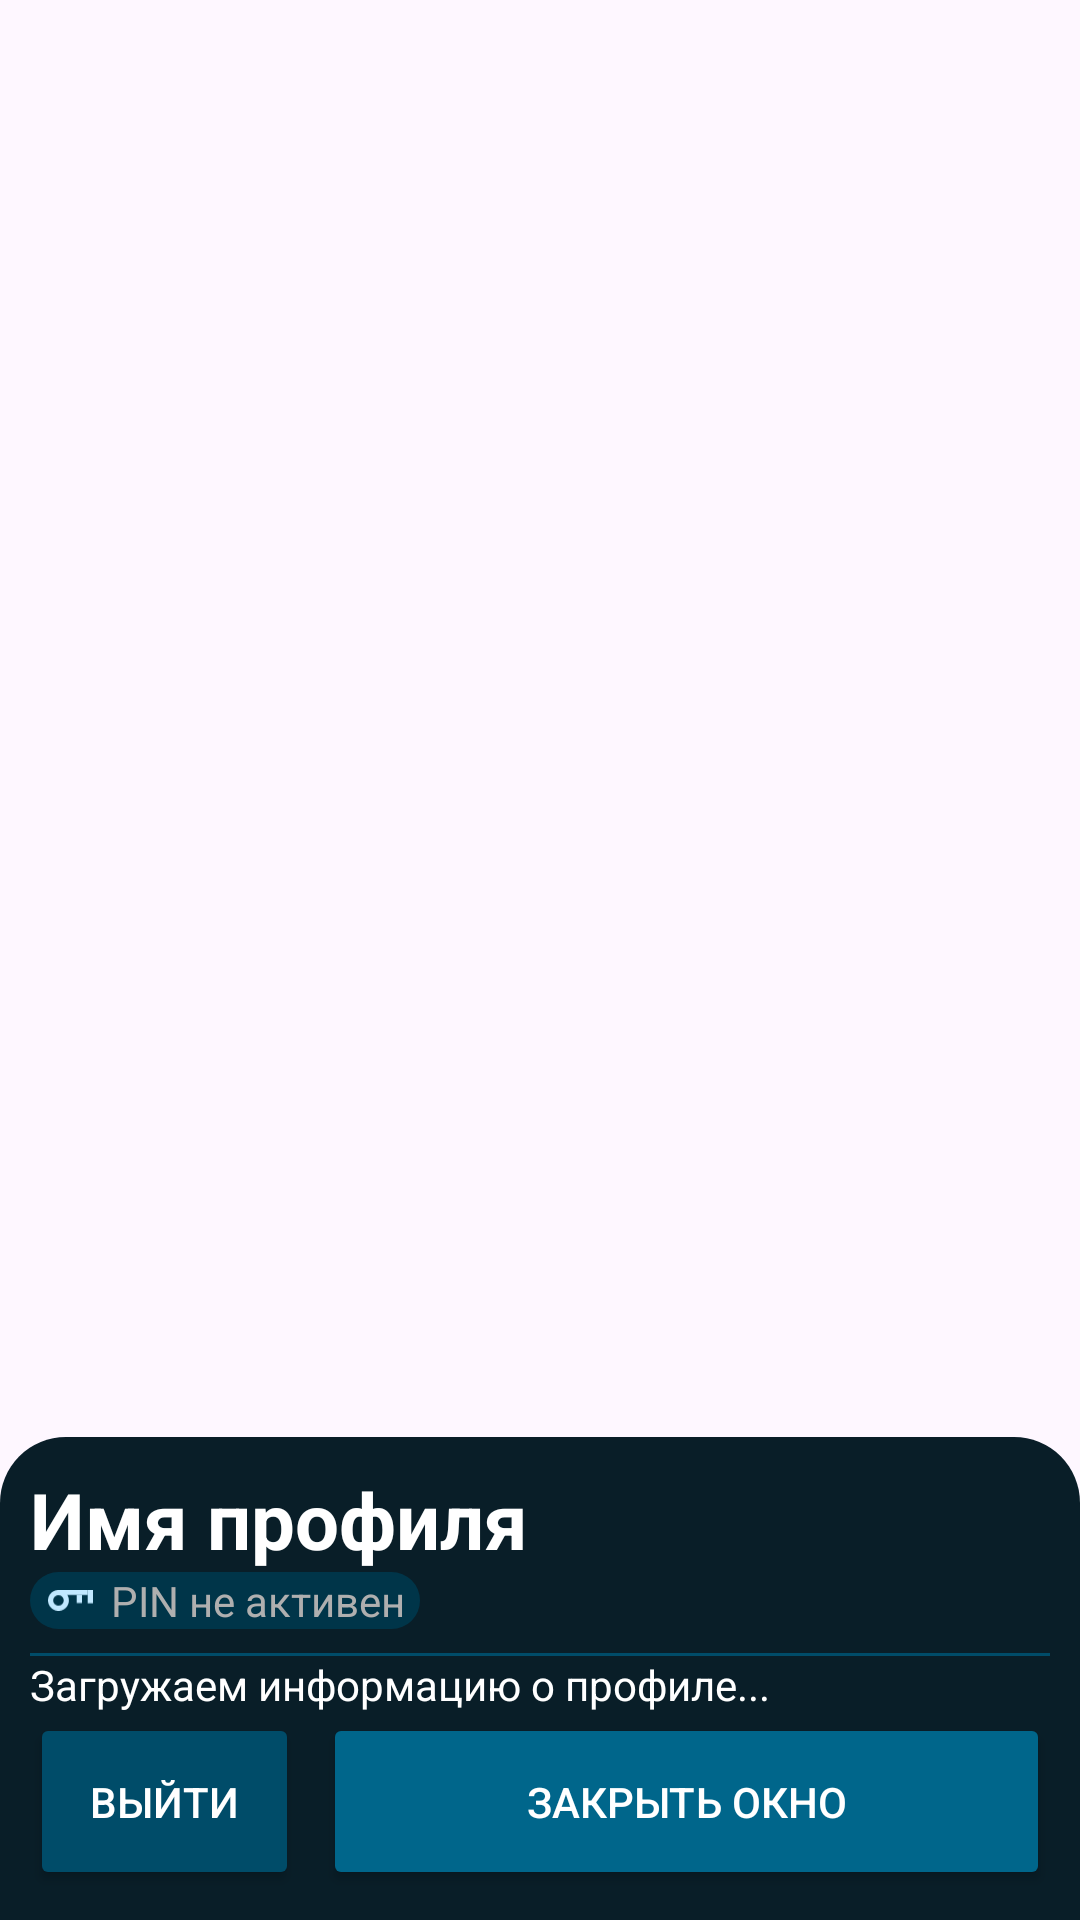

The Android layout XML behind this screen, and the referenced resources:
<!-- AndroidManifest.xml: application theme Theme.JournalMini -->
<!-- res/layout/profile_view.xml -->
<?xml version="1.0" encoding="utf-8"?>
<androidx.constraintlayout.widget.ConstraintLayout xmlns:android="http://schemas.android.com/apk/res/android"
    xmlns:app="http://schemas.android.com/apk/res-auto"
    xmlns:tools="http://schemas.android.com/tools"
    android:id="@+id/profilePopup"
    android:layout_width="match_parent"
    android:layout_height="wrap_content"
    android:animateLayoutChanges="true"
    android:background="#00000000"
    android:padding="0dp">

    <LinearLayout
        android:id="@+id/linearLayout"
        android:layout_width="match_parent"
        android:layout_height="wrap_content"
        android:layout_margin="0dp"
        android:background="@drawable/profile_layout"
        android:orientation="vertical"
        android:padding="10dp"
        android:paddingTop="12dp"
        app:layout_constraintBottom_toBottomOf="parent"
        app:layout_constraintEnd_toEndOf="parent"
        app:layout_constraintStart_toStartOf="parent">

        <TextView
            android:id="@+id/UserName"
            android:layout_width="match_parent"
            android:layout_height="wrap_content"
            android:text="Имя профиля"
            android:textColor="#FFFFFF"
            android:textSize="26sp"
            android:textStyle="bold" />

        <androidx.constraintlayout.widget.ConstraintLayout
            android:id="@+id/LockedByPhone"
            android:layout_width="match_parent"
            android:layout_height="match_parent"
            android:layout_marginBottom="4dp"
            android:visibility="gone">

            <TextView
                android:id="@+id/TextThatDescribeThatProfileWasLockedByPhone"
                android:layout_width="wrap_content"
                android:layout_height="wrap_content"
                android:background="@drawable/bgtext_highlight_part2"
                android:paddingRight="5dp"
                android:text="Профиль был заблокирован с телефона"
                android:textColor="#AFAFAF"
                app:layout_constraintStart_toEndOf="@+id/ImageThatShowingThatProfileWasLockedByPhone"
                tools:layout_editor_absoluteY="0dp" />

            <ImageView
                android:id="@+id/ImageThatShowingThatProfileWasLockedByPhone"
                android:layout_width="wrap_content"
                android:layout_height="0dp"
                android:adjustViewBounds="true"
                android:background="@drawable/bgtext_highlight_part1"
                android:maxWidth="30dp"
                android:padding="4dp"
                android:scaleType="centerInside"
                android:tint="@color/ActiveButtonBackground"
                app:layout_constraintBottom_toBottomOf="@+id/TextThatDescribeThatProfileWasLockedByPhone"
                app:layout_constraintStart_toStartOf="parent"
                app:layout_constraintTop_toTopOf="parent"
                app:srcCompat="@drawable/lock" />

        </androidx.constraintlayout.widget.ConstraintLayout>

        <androidx.constraintlayout.widget.ConstraintLayout
            android:id="@+id/PinNotIserted"
            android:layout_width="match_parent"
            android:layout_height="wrap_content"
            android:layout_marginBottom="4dp"
            android:visibility="gone">

            <TextView
                android:id="@+id/PinLocked"
                android:layout_width="wrap_content"
                android:layout_height="wrap_content"
                android:background="@drawable/bgtext_highlight_part2"
                android:paddingRight="5dp"
                android:text="Введите PIN для серверных функций"
                android:textColor="#FFFFFF"
                app:layout_constraintStart_toEndOf="@+id/PinLockImage" />

            <ImageView
                android:id="@+id/PinLockImage"
                android:layout_width="wrap_content"
                android:layout_height="0dp"
                android:adjustViewBounds="true"
                android:background="@drawable/bgtext_highlight_part1"
                android:maxWidth="30dp"
                android:padding="3dp"
                android:paddingLeft="6dp"
                android:paddingRight="6dp"
                android:scaleType="centerInside"
                android:tint="#F06E6E"
                app:layout_constraintBottom_toBottomOf="@+id/PinLocked"
                app:layout_constraintStart_toStartOf="parent"
                app:layout_constraintTop_toTopOf="parent"
                app:srcCompat="@drawable/warn" />

        </androidx.constraintlayout.widget.ConstraintLayout>

        <androidx.constraintlayout.widget.ConstraintLayout
            android:id="@+id/PinState"
            android:layout_width="match_parent"
            android:layout_height="match_parent"
            android:layout_marginBottom="8dp">

            <TextView
                android:id="@+id/lockState"
                android:layout_width="wrap_content"
                android:layout_height="wrap_content"
                android:background="@drawable/bgtext_highlight_part2"
                android:paddingRight="5dp"
                android:text="PIN не активен"
                android:textColor="#AFAFAF"
                app:layout_constraintStart_toEndOf="@+id/imageView" />

            <ImageView
                android:id="@+id/imageView"
                android:layout_width="wrap_content"
                android:layout_height="0dp"
                android:adjustViewBounds="true"
                android:background="@drawable/bgtext_highlight_part1"
                android:maxWidth="30dp"
                android:padding="6dp"
                android:scaleType="centerInside"
                android:tint="@color/ActiveButtonBackground"
                app:layout_constraintBottom_toBottomOf="@+id/lockState"
                app:layout_constraintStart_toStartOf="parent"
                app:layout_constraintTop_toTopOf="parent"
                app:srcCompat="@drawable/key" />

        </androidx.constraintlayout.widget.ConstraintLayout>

        <Button
            android:id="@+id/EnterPinAction"
            android:layout_width="match_parent"
            android:layout_height="wrap_content"
            android:backgroundTint="@color/ActiveButtonForeground"
            android:padding="14dp"
            android:text="Ввести PIN"
            android:textColor="#FFFFFF"
            android:visibility="gone"
            app:cornerRadius="10dp"
            app:icon="@drawable/pin_panel"
            app:iconGravity="textStart"
            app:iconPadding="4dp"
            app:iconTint="@color/ActiveButtonBackground" />

        <Button
            android:id="@+id/LockProfile"
            android:layout_width="match_parent"
            android:layout_height="wrap_content"
            android:backgroundTint="@color/ActiveButtonForeground"
            android:padding="14dp"
            android:text="Включить блокировку входа"
            android:textColor="#FFFFFF"
            android:visibility="gone"
            app:cornerRadius="10dp"
            app:icon="@drawable/lock"
            app:iconGravity="textStart"
            app:iconTint="@color/ActiveButtonBackground"
            tools:visibility="visible" />

        <Button
            android:id="@+id/RemoteProfileUnlock"
            android:layout_width="match_parent"
            android:layout_height="wrap_content"
            android:backgroundTint="@color/ActiveButtonForeground"
            android:padding="14dp"
            android:text="Войти в аккаунт на ПК"
            android:textColor="#FFFFFF"
            android:visibility="gone"
            app:cornerRadius="10dp"
            app:icon="@drawable/login"
            app:iconGravity="textStart"
            app:iconTint="@color/ActiveButtonBackground"
            tools:visibility="visible" />

        <View
            android:id="@+id/divider"
            android:layout_width="match_parent"
            android:layout_height="1dp"
            android:background="@color/MonetViewBackground" />

        <TextView
            android:id="@+id/AccInfo"
            android:layout_width="match_parent"
            android:layout_height="wrap_content"
            android:text="Загружаем информацию о профиле..."
            android:textColor="#FFFFFF" />

        <androidx.constraintlayout.widget.ConstraintLayout
            android:id="@+id/constraintLayout"
            android:layout_width="match_parent"
            android:layout_height="match_parent">

            <Button
                android:id="@+id/ExitButton"
                android:layout_width="wrap_content"
                android:layout_height="wrap_content"
                android:backgroundTint="@color/MonetViewBackground"
                android:padding="20dp"
                android:text="Выйти"
                android:textColor="#FFFFFF"
                app:cornerRadius="15dp"
                app:icon="@drawable/exit_logo"
                app:iconPadding="2dp"
                app:iconTint="@color/ActiveButtonBackground" />

            <Button
                android:id="@+id/closeBtn"
                android:layout_width="0dp"
                android:layout_height="0dp"
                android:layout_marginLeft="8dp"
                android:backgroundTint="@color/PassiveButtonBackground"
                android:padding="0dp"
                android:text="Закрыть окно"
                android:textColor="#FFFFFF"
                app:cornerRadius="12dp"
                app:layout_constraintBottom_toBottomOf="parent"
                app:layout_constraintEnd_toEndOf="parent"
                app:layout_constraintStart_toEndOf="@+id/ExitButton"
                app:layout_constraintTop_toTopOf="parent" />
        </androidx.constraintlayout.widget.ConstraintLayout>

    </LinearLayout>

</androidx.constraintlayout.widget.ConstraintLayout>
<!-- resources referenced by this layout -->
<resources>
  <color name="ActiveButtonBackground">#84D08E</color>
  <color name="ActiveButtonForeground">#21543C</color>
  <color name="MonetViewBackground">#173729</color>
  <color name="PassiveButtonBackground">#21543C</color>
  <!-- drawable bgtext_highlight_part1 (drawable) -->
  <?xml version="1.0" encoding="utf-8"?>
  <shape xmlns:android="http://schemas.android.com/apk/res/android"
      android:shape="rectangle">
  
      <corners android:topLeftRadius="13dp" android:bottomLeftRadius="13dp"/>
      <solid android:color="@color/MonetViewDarkBG"/>
  </shape>
  <!-- drawable bgtext_highlight_part2 (drawable) -->
  <?xml version="1.0" encoding="utf-8"?>
  <shape xmlns:android="http://schemas.android.com/apk/res/android"
      android:shape="rectangle">
  
      <corners android:topRightRadius="13dp" android:bottomRightRadius="13dp"/>
      <solid android:color="@color/MonetViewDarkBG"/>
  </shape>
  <!-- drawable login (drawable) -->
  <vector xmlns:android="http://schemas.android.com/apk/res/android"
      android:width="771dp"
      android:height="910dp"
      android:viewportWidth="771"
      android:viewportHeight="910">
    <path
        android:pathData="M667.5,36.5C704.5,36.5 734.5,61.3 734.5,91.9L734.5,818.1C734.5,848.7 704.5,873.5 667.5,873.5"
        android:strokeWidth="73.3333"
        android:fillColor="#00000000"
        android:fillType="evenOdd"
        android:strokeColor="#000000"/>
    <path
        android:pathData="M0.5,455.5 L378.62,455.5"
        android:strokeWidth="73.3333"
        android:fillColor="#00000000"
        android:fillType="evenOdd"
        android:strokeColor="#000000"/>
    <path
        android:fillColor="#FF000000"
        android:pathData="M363.5,377.5 L517.5,455 363.5,532.5Z"
        android:strokeWidth="73.3333"
        android:fillType="evenOdd"
        android:strokeColor="#000000"/>
  </vector>
  <!-- drawable profile_layout (drawable) -->
  <?xml version="1.0" encoding="utf-8"?>
  <shape xmlns:android="http://schemas.android.com/apk/res/android" android:shape="rectangle">
      <corners android:topLeftRadius="22dp" android:topRightRadius="22dp"/>
      <solid android:color="@color/constraintBgColor"/>
  </shape>
  <!-- drawable warn (drawable) -->
  <vector xmlns:android="http://schemas.android.com/apk/res/android"
      android:width="309dp"
      android:height="664dp"
      android:viewportWidth="309"
      android:viewportHeight="664">
    <group>
      <clip-path
          android:pathData="M0,0h309v664h-309z"/>
      <path
          android:pathData="M224.18,535.38C212.22,552.5 30.12,212.51 5.67,127.38 -18.78,42.25 41.57,-43.4 77.47,24.6 113.37,92.6 236.15,518.25 224.18,535.38Z"
          android:fillColor="#156082"
          android:fillType="evenOdd"/>
      <path
          android:pathData="M196,608C196,577.07 221.3,552 252.5,552 283.7,552 309,577.07 309,608 309,638.93 283.7,664 252.5,664 221.3,664 196,638.93 196,608Z"
          android:fillColor="#156082"
          android:fillType="evenOdd"/>
    </group>
  </vector>
  <style name="Theme.JournalMini" parent="Base.Theme.JournalMini" />
  <color name="MonetViewDarkBG">#132E22</color>
  <color name="GlobalSectionColor">#444444</color>
  <color name="constraintBgColor">#01120C</color>
  <style name="Base.Theme.JournalMini" parent="Theme.Material3.DayNight.NoActionBar">
          
          
      </style>
</resources>
